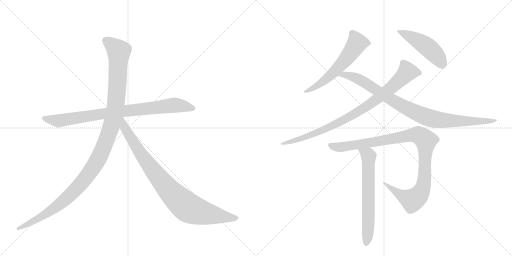
t = 0.00 s
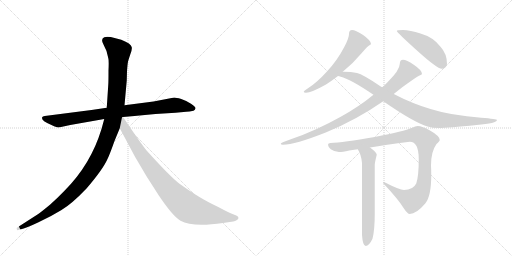
t = 1.77 s
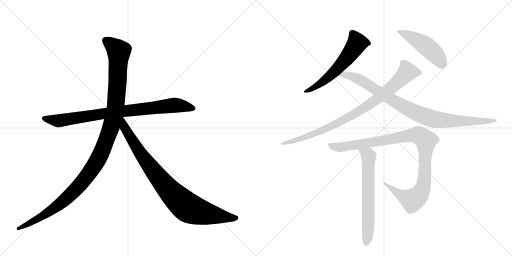
t = 3.53 s
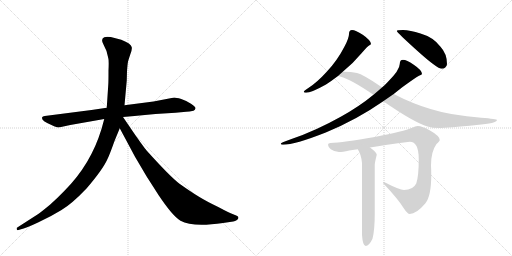
t = 5.29 s
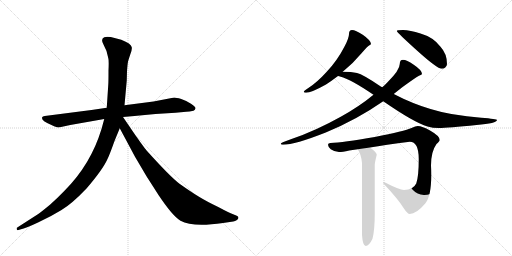
t = 7.06 s
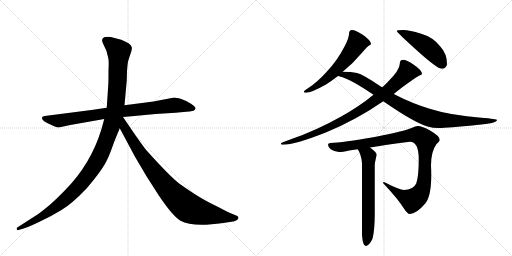
t = 8.82 s

The animated SVG that drew these frames (rendered in a browser with its animation timeline set to each time). Animation: 9 CSS @keyframes rules; one cycle of 8.82 s.

<svg version="1.1" viewBox="0 0 2048 1024" xmlns="http://www.w3.org/2000/svg">
  <g stroke="lightgray" stroke-dasharray="1,1" stroke-width="1" transform="scale(4, 4)">
    <line x1="0" y1="0" x2="256" y2="256"></line>
    <line x1="256" y1="0" x2="0" y2="256"></line>
    <line x1="128" y1="0" x2="128" y2="256"></line>
    <line x1="0" y1="128" x2="256" y2="128"></line>
    <line x1="256" y1="0" x2="512" y2="256"></line>
    <line x1="512" y1="0" x2="256" y2="256"></line>
    <line x1="384" y1="0" x2="384" y2="256"></line>
    <line x1="256" y1="128" x2="512" y2="128"></line>
  </g>
<g transform="scale(1, -1) translate(0, -850)">
   <style type="text/css">
    @keyframes keyframes0 {
      from {
       stroke: black;
       stroke-dashoffset: 858;
       stroke-width: 128;
       }
       74% {
       animation-timing-function: step-end;
       stroke: black;
       stroke-dashoffset: 0;
       stroke-width: 128;
       }
       to {
       stroke: black;
       stroke-width: 1024;
       }
       }
       #make-me-a-hanzi-animation-0 {
         animation: keyframes0 0.948242s both;
         animation-delay: 0.000000s;
         animation-timing-function: linear;
       }
    @keyframes keyframes1 {
      from {
       stroke: black;
       stroke-dashoffset: 1197;
       stroke-width: 128;
       }
       80% {
       animation-timing-function: step-end;
       stroke: black;
       stroke-dashoffset: 0;
       stroke-width: 128;
       }
       to {
       stroke: black;
       stroke-width: 1024;
       }
       }
       #make-me-a-hanzi-animation-1 {
         animation: keyframes1 1.224121s both;
         animation-delay: 0.948242s;
         animation-timing-function: linear;
       }
    @keyframes keyframes2 {
      from {
       stroke: black;
       stroke-dashoffset: 899;
       stroke-width: 128;
       }
       75% {
       animation-timing-function: step-end;
       stroke: black;
       stroke-dashoffset: 0;
       stroke-width: 128;
       }
       to {
       stroke: black;
       stroke-width: 1024;
       }
       }
       #make-me-a-hanzi-animation-2 {
         animation: keyframes2 0.981608s both;
         animation-delay: 2.172363s;
         animation-timing-function: linear;
       }
    @keyframes keyframes3 {
      from {
       stroke: black;
       stroke-dashoffset: 595;
       stroke-width: 128;
       }
       66% {
       animation-timing-function: step-end;
       stroke: black;
       stroke-dashoffset: 0;
       stroke-width: 128;
       }
       to {
       stroke: black;
       stroke-width: 1024;
       }
       }
       #make-me-a-hanzi-animation-3 {
         animation: keyframes3 0.734212s both;
         animation-delay: 3.153971s;
         animation-timing-function: linear;
       }
    @keyframes keyframes4 {
      from {
       stroke: black;
       stroke-dashoffset: 481;
       stroke-width: 128;
       }
       61% {
       animation-timing-function: step-end;
       stroke: black;
       stroke-dashoffset: 0;
       stroke-width: 128;
       }
       to {
       stroke: black;
       stroke-width: 1024;
       }
       }
       #make-me-a-hanzi-animation-4 {
         animation: keyframes4 0.641439s both;
         animation-delay: 3.888184s;
         animation-timing-function: linear;
       }
    @keyframes keyframes5 {
      from {
       stroke: black;
       stroke-dashoffset: 891;
       stroke-width: 128;
       }
       74% {
       animation-timing-function: step-end;
       stroke: black;
       stroke-dashoffset: 0;
       stroke-width: 128;
       }
       to {
       stroke: black;
       stroke-width: 1024;
       }
       }
       #make-me-a-hanzi-animation-5 {
         animation: keyframes5 0.975098s both;
         animation-delay: 4.529622s;
         animation-timing-function: linear;
       }
    @keyframes keyframes6 {
      from {
       stroke: black;
       stroke-dashoffset: 927;
       stroke-width: 128;
       }
       75% {
       animation-timing-function: step-end;
       stroke: black;
       stroke-dashoffset: 0;
       stroke-width: 128;
       }
       to {
       stroke: black;
       stroke-width: 1024;
       }
       }
       #make-me-a-hanzi-animation-6 {
         animation: keyframes6 1.004395s both;
         animation-delay: 5.504720s;
         animation-timing-function: linear;
       }
    @keyframes keyframes7 {
      from {
       stroke: black;
       stroke-dashoffset: 1032;
       stroke-width: 128;
       }
       77% {
       animation-timing-function: step-end;
       stroke: black;
       stroke-dashoffset: 0;
       stroke-width: 128;
       }
       to {
       stroke: black;
       stroke-width: 1024;
       }
       }
       #make-me-a-hanzi-animation-7 {
         animation: keyframes7 1.089844s both;
         animation-delay: 6.509115s;
         animation-timing-function: linear;
       }
    @keyframes keyframes8 {
      from {
       stroke: black;
       stroke-dashoffset: 650;
       stroke-width: 128;
       }
       68% {
       animation-timing-function: step-end;
       stroke: black;
       stroke-dashoffset: 0;
       stroke-width: 128;
       }
       to {
       stroke: black;
       stroke-width: 1024;
       }
       }
       #make-me-a-hanzi-animation-8 {
         animation: keyframes8 0.778971s both;
         animation-delay: 7.598958s;
         animation-timing-function: linear;
       }
</style>
<path d="M 366 410 L 179 386 Q 170 385 168 380 Q 164 367 210 348 Q 229 340 235 340 L 281 350 L 417 374 L 492 382 L 538 386 Q 579 391 622 394 L 702 399 L 745 403 Q 757 403 774 407 Q 781 410 782 417 Q 783 423 764 435 Q 746 447 725 454 Q 704 460 697 460 L 614 444 L 498 429 L 427 419 L 366 410 Z" fill="lightgray"></path> 
<path d="M 417 374 L 406 334 Q 363 192 258 87 Q 226 54 201 32 Q 166 3 153 -6 L 69 -60 Q 66 -61 67 -67 Q 68 -72 74 -70 L 84 -67 Q 101 -64 152 -40 Q 204 -16 246 10 Q 288 35 346 96 Q 411 172 429 212 Q 437 227 458 286 L 479 337 L 498 429 L 507 528 L 508 565 Q 510 594 512 603 Q 514 611 521 632 Q 529 652 527 661 Q 525 676 485 691 L 443 702 Q 423 704 417 701 Q 402 695 413 674 L 426 646 L 433 618 Q 436 610 434 568 Q 434 522 433 510 L 427 419 L 417 374 Z" fill="lightgray"></path> 
<path d="M 479 337 L 540 223 L 586 145 L 634 70 Q 690 -14 722 -33 Q 770 -60 892 -42 L 933 -36 Q 940 -35 948 -30 Q 959 -21 949 -14 Q 946 -12 930 -6 Q 914 0 873 22 Q 827 44 796 63 Q 766 81 718 115 Q 681 143 589 245 Q 584 249 541 310 L 492 382 C 475 407 449 393 479 337 Z" fill="lightgray"></path> 
<path d="M 1408 730 Q 1396 730 1396 714 Q 1396 697 1377 662 Q 1348 606 1306 562 Q 1268 520 1232 497 Q 1215 486 1215 483 Q 1215 479 1224 479 Q 1245 479 1304 512 Q 1327 527 1352 546 L 1371 563 Q 1411 595 1447 638 Q 1471 666 1478 669 Q 1484 673 1484 674 Q 1484 688 1451 711 Q 1422 730 1408 730 Z" fill="lightgray"></path> 
<path d="M 1612 730 Q 1587 730 1587 726 Q 1587 721 1669 647 Q 1749 575 1767 575 Q 1776 575 1781 580 Q 1788 587 1788 594 Q 1788 635 1762 663 Q 1734 701 1682 716 Q 1640 730 1612 730 Z" fill="lightgray"></path> 
<path d="M 1494 471 Q 1437 424 1363 383 Q 1261 326 1166 294 Q 1123 279 1123 275 Q 1123 271 1132 271 Q 1179 271 1303 320 Q 1425 370 1533 445 L 1575 474 Q 1591 487 1609 501 Q 1664 541 1676 547 Q 1688 552 1688 554 Q 1688 569 1655 591 Q 1626 611 1612 611 Q 1599 611 1599 594 Q 1599 570 1551 522 Q 1541 511 1529 501 L 1494 471 Z" fill="lightgray"></path> 
<path d="M 1352 546 Q 1356 545 1363 543 Q 1399 535 1494 471 L 1533 445 Q 1656 360 1710 344 Q 1731 338 1755 338 Q 1792 338 1906 350 Q 1988 357 1988 370 Q 1988 374 1925 379 Q 1805 388 1722 414 Q 1648 436 1575 474 L 1529 501 Q 1523 504 1517 508 Q 1452 552 1428 558 Q 1404 563 1375 563 L 1371 563 C 1341 564 1323 554 1352 546 Z" fill="lightgray"></path> 
<path d="M 1671 346 Q 1663 346 1646 338 Q 1619 326 1499 302 Q 1371 280 1322 278 Q 1312 278 1312 271 Q 1312 263 1323 253 Q 1339 242 1356 242 Q 1369 242 1397 248 Q 1407 250 1431 253 L 1480 260 Q 1539 270 1639 283 Q 1675 283 1675 214 Q 1675 145 1665 116 Q 1652 90 1616 90 Q 1599 90 1536 122 Q 1532 122 1532 118 Q 1594 52 1615 17 Q 1630 -6 1639 -6 Q 1665 -6 1701 36 Q 1725 65 1725 150 Q 1725 168 1724 188 Q 1724 244 1746 274 Q 1759 286 1759 290 Q 1759 306 1720 328 Q 1689 346 1671 346 Z" fill="lightgray"></path> 
<path d="M 1431 253 Q 1445 232 1448 198 L 1448 -90 Q 1451 -134 1463 -134 Q 1476 -134 1490 -105 Q 1499 -70 1499 -4 L 1499 191 Q 1499 199 1507 231 Q 1507 240 1480 260 C 1456 278 1416 279 1431 253 Z" fill="lightgray"></path> 
      <clipPath id="make-me-a-hanzi-clip-0">
      <path d="M 366 410 L 179 386 Q 170 385 168 380 Q 164 367 210 348 Q 229 340 235 340 L 281 350 L 417 374 L 492 382 L 538 386 Q 579 391 622 394 L 702 399 L 745 403 Q 757 403 774 407 Q 781 410 782 417 Q 783 423 764 435 Q 746 447 725 454 Q 704 460 697 460 L 614 444 L 498 429 L 427 419 L 366 410 Z" fill="lightgray"></path>
      </clipPath>
      <path clip-path="url(#make-me-a-hanzi-clip-0)" d="M 176 378 L 236 367 L 494 406 L 698 429 L 772 417 " fill="none" id="make-me-a-hanzi-animation-0" stroke-dasharray="730 1460" stroke-linecap="round"></path>

      <clipPath id="make-me-a-hanzi-clip-1">
      <path d="M 417 374 L 406 334 Q 363 192 258 87 Q 226 54 201 32 Q 166 3 153 -6 L 69 -60 Q 66 -61 67 -67 Q 68 -72 74 -70 L 84 -67 Q 101 -64 152 -40 Q 204 -16 246 10 Q 288 35 346 96 Q 411 172 429 212 Q 437 227 458 286 L 479 337 L 498 429 L 507 528 L 508 565 Q 510 594 512 603 Q 514 611 521 632 Q 529 652 527 661 Q 525 676 485 691 L 443 702 Q 423 704 417 701 Q 402 695 413 674 L 426 646 L 433 618 Q 436 610 434 568 Q 434 522 433 510 L 427 419 L 417 374 Z" fill="lightgray"></path>
      </clipPath>
      <path clip-path="url(#make-me-a-hanzi-clip-1)" d="M 424 686 L 475 645 L 471 535 L 463 428 L 451 367 L 401 230 L 355 154 L 265 55 L 180 -8 L 72 -65 " fill="none" id="make-me-a-hanzi-animation-1" stroke-dasharray="1069 2138" stroke-linecap="round"></path>

      <clipPath id="make-me-a-hanzi-clip-2">
      <path d="M 479 337 L 540 223 L 586 145 L 634 70 Q 690 -14 722 -33 Q 770 -60 892 -42 L 933 -36 Q 940 -35 948 -30 Q 959 -21 949 -14 Q 946 -12 930 -6 Q 914 0 873 22 Q 827 44 796 63 Q 766 81 718 115 Q 681 143 589 245 Q 584 249 541 310 L 492 382 C 475 407 449 393 479 337 Z" fill="lightgray"></path>
      </clipPath>
      <path clip-path="url(#make-me-a-hanzi-clip-2)" d="M 491 373 L 498 339 L 584 205 L 657 111 L 727 39 L 763 14 L 805 0 L 945 -22 " fill="none" id="make-me-a-hanzi-animation-2" stroke-dasharray="771 1542" stroke-linecap="round"></path>

      <clipPath id="make-me-a-hanzi-clip-3">
      <path d="M 1408 730 Q 1396 730 1396 714 Q 1396 697 1377 662 Q 1348 606 1306 562 Q 1268 520 1232 497 Q 1215 486 1215 483 Q 1215 479 1224 479 Q 1245 479 1304 512 Q 1327 527 1352 546 L 1371 563 Q 1411 595 1447 638 Q 1471 666 1478 669 Q 1484 673 1484 674 Q 1484 688 1451 711 Q 1422 730 1408 730 Z" fill="lightgray"></path>
      </clipPath>
      <path clip-path="url(#make-me-a-hanzi-clip-3)" d="M 1477 676 L 1429 678 L 1389 619 L 1333 558 L 1272 508 L 1220 483 " fill="none" id="make-me-a-hanzi-animation-3" stroke-dasharray="467 934" stroke-linecap="round"></path>

      <clipPath id="make-me-a-hanzi-clip-4">
      <path d="M 1612 730 Q 1587 730 1587 726 Q 1587 721 1669 647 Q 1749 575 1767 575 Q 1776 575 1781 580 Q 1788 587 1788 594 Q 1788 635 1762 663 Q 1734 701 1682 716 Q 1640 730 1612 730 Z" fill="lightgray"></path>
      </clipPath>
      <path clip-path="url(#make-me-a-hanzi-clip-4)" d="M 1591 726 L 1692 675 L 1739 635 L 1768 594 " fill="none" id="make-me-a-hanzi-animation-4" stroke-dasharray="353 706" stroke-linecap="round"></path>

      <clipPath id="make-me-a-hanzi-clip-5">
      <path d="M 1494 471 Q 1437 424 1363 383 Q 1261 326 1166 294 Q 1123 279 1123 275 Q 1123 271 1132 271 Q 1179 271 1303 320 Q 1425 370 1533 445 L 1575 474 Q 1591 487 1609 501 Q 1664 541 1676 547 Q 1688 552 1688 554 Q 1688 569 1655 591 Q 1626 611 1612 611 Q 1599 611 1599 594 Q 1599 570 1551 522 Q 1541 511 1529 501 L 1494 471 Z" fill="lightgray"></path>
      </clipPath>
      <path clip-path="url(#make-me-a-hanzi-clip-5)" d="M 1679 556 L 1630 562 L 1536 475 L 1387 376 L 1269 319 L 1128 274 " fill="none" id="make-me-a-hanzi-animation-5" stroke-dasharray="763 1526" stroke-linecap="round"></path>

      <clipPath id="make-me-a-hanzi-clip-6">
      <path d="M 1352 546 Q 1356 545 1363 543 Q 1399 535 1494 471 L 1533 445 Q 1656 360 1710 344 Q 1731 338 1755 338 Q 1792 338 1906 350 Q 1988 357 1988 370 Q 1988 374 1925 379 Q 1805 388 1722 414 Q 1648 436 1575 474 L 1529 501 Q 1523 504 1517 508 Q 1452 552 1428 558 Q 1404 563 1375 563 L 1371 563 C 1341 564 1323 554 1352 546 Z" fill="lightgray"></path>
      </clipPath>
      <path clip-path="url(#make-me-a-hanzi-clip-6)" d="M 1359 548 L 1382 551 L 1426 538 L 1624 418 L 1725 376 L 1852 364 L 1985 369 " fill="none" id="make-me-a-hanzi-animation-6" stroke-dasharray="799 1598" stroke-linecap="round"></path>

      <clipPath id="make-me-a-hanzi-clip-7">
      <path d="M 1671 346 Q 1663 346 1646 338 Q 1619 326 1499 302 Q 1371 280 1322 278 Q 1312 278 1312 271 Q 1312 263 1323 253 Q 1339 242 1356 242 Q 1369 242 1397 248 Q 1407 250 1431 253 L 1480 260 Q 1539 270 1639 283 Q 1675 283 1675 214 Q 1675 145 1665 116 Q 1652 90 1616 90 Q 1599 90 1536 122 Q 1532 122 1532 118 Q 1594 52 1615 17 Q 1630 -6 1639 -6 Q 1665 -6 1701 36 Q 1725 65 1725 150 Q 1725 168 1724 188 Q 1724 244 1746 274 Q 1759 286 1759 290 Q 1759 306 1720 328 Q 1689 346 1671 346 Z" fill="lightgray"></path>
      </clipPath>
      <path clip-path="url(#make-me-a-hanzi-clip-7)" d="M 1321 269 L 1352 261 L 1372 263 L 1666 311 L 1694 297 L 1703 284 L 1697 122 L 1678 72 L 1650 49 L 1639 52 L 1541 113 " fill="none" id="make-me-a-hanzi-animation-7" stroke-dasharray="904 1808" stroke-linecap="round"></path>

      <clipPath id="make-me-a-hanzi-clip-8">
      <path d="M 1431 253 Q 1445 232 1448 198 L 1448 -90 Q 1451 -134 1463 -134 Q 1476 -134 1490 -105 Q 1499 -70 1499 -4 L 1499 191 Q 1499 199 1507 231 Q 1507 240 1480 260 C 1456 278 1416 279 1431 253 Z" fill="lightgray"></path>
      </clipPath>
      <path clip-path="url(#make-me-a-hanzi-clip-8)" d="M 1438 249 L 1475 225 L 1474 -46 L 1464 -124 " fill="none" id="make-me-a-hanzi-animation-8" stroke-dasharray="522 1044" stroke-linecap="round"></path>

</g>
</svg>
